Image classification data set "data" (Timbakimbo/Food_Freshness_Categorizer on GitHub). Class labels (2): edible, non edible.

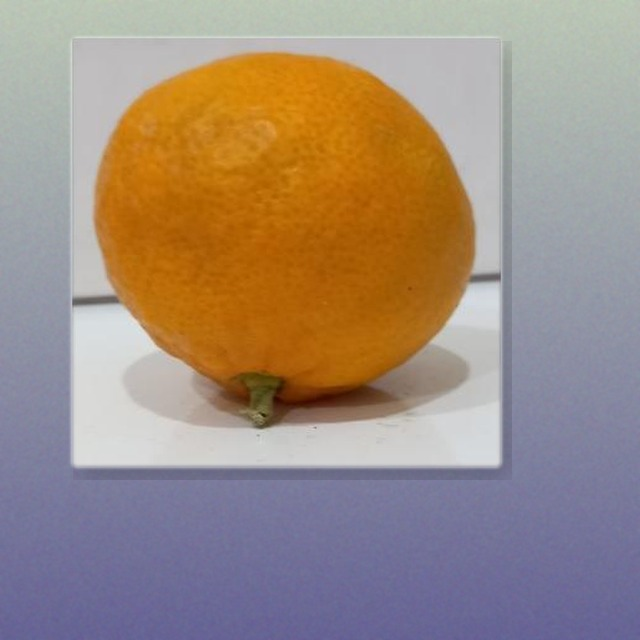
Label: edible

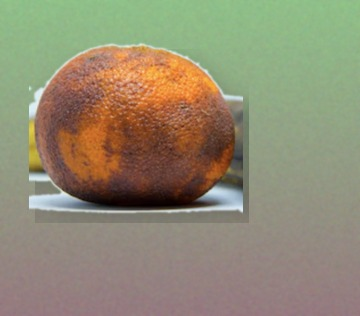
Label: non edible

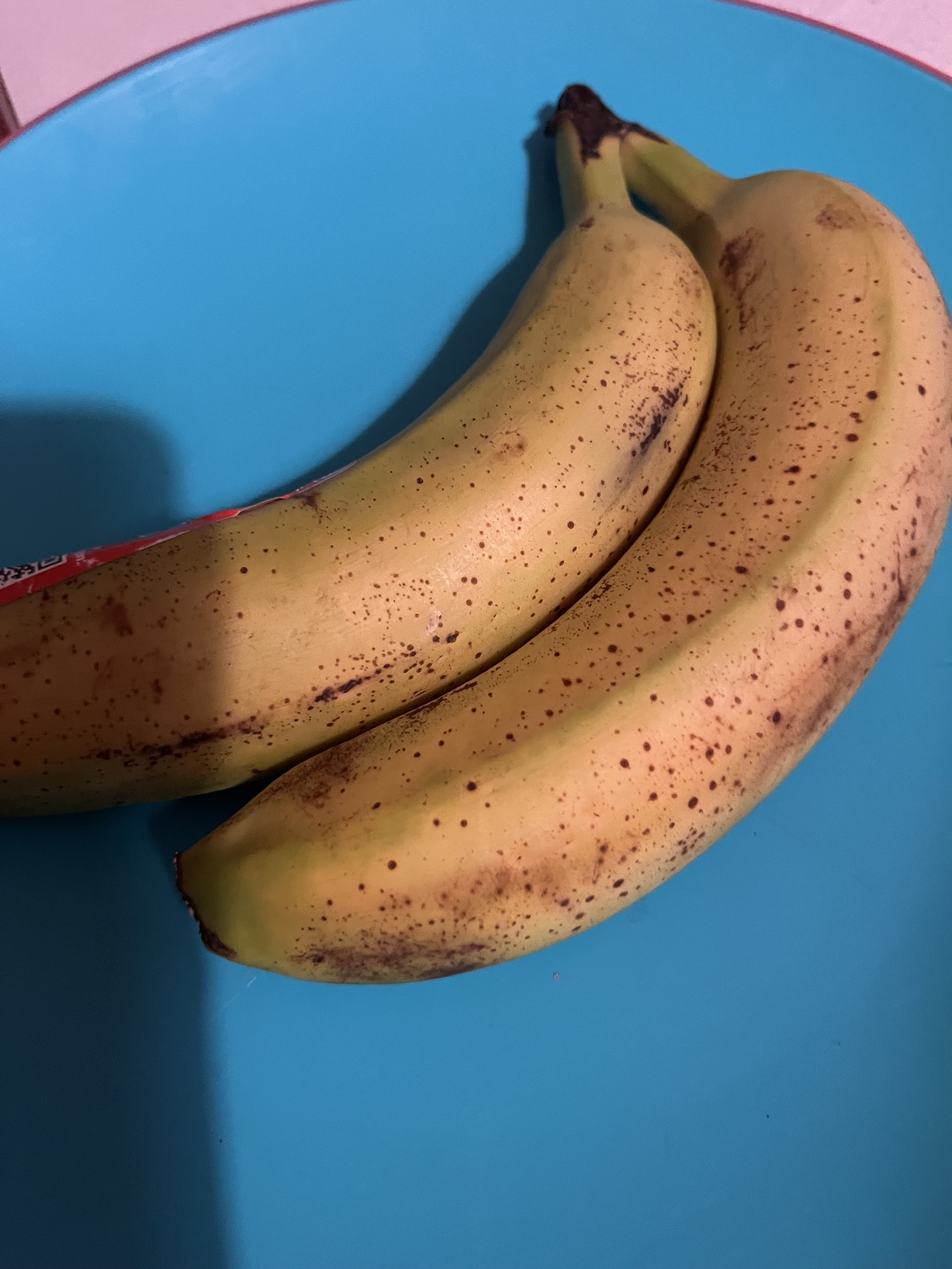
Label: edible

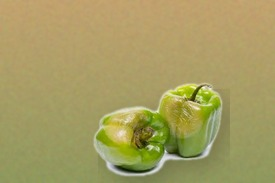
Label: non edible

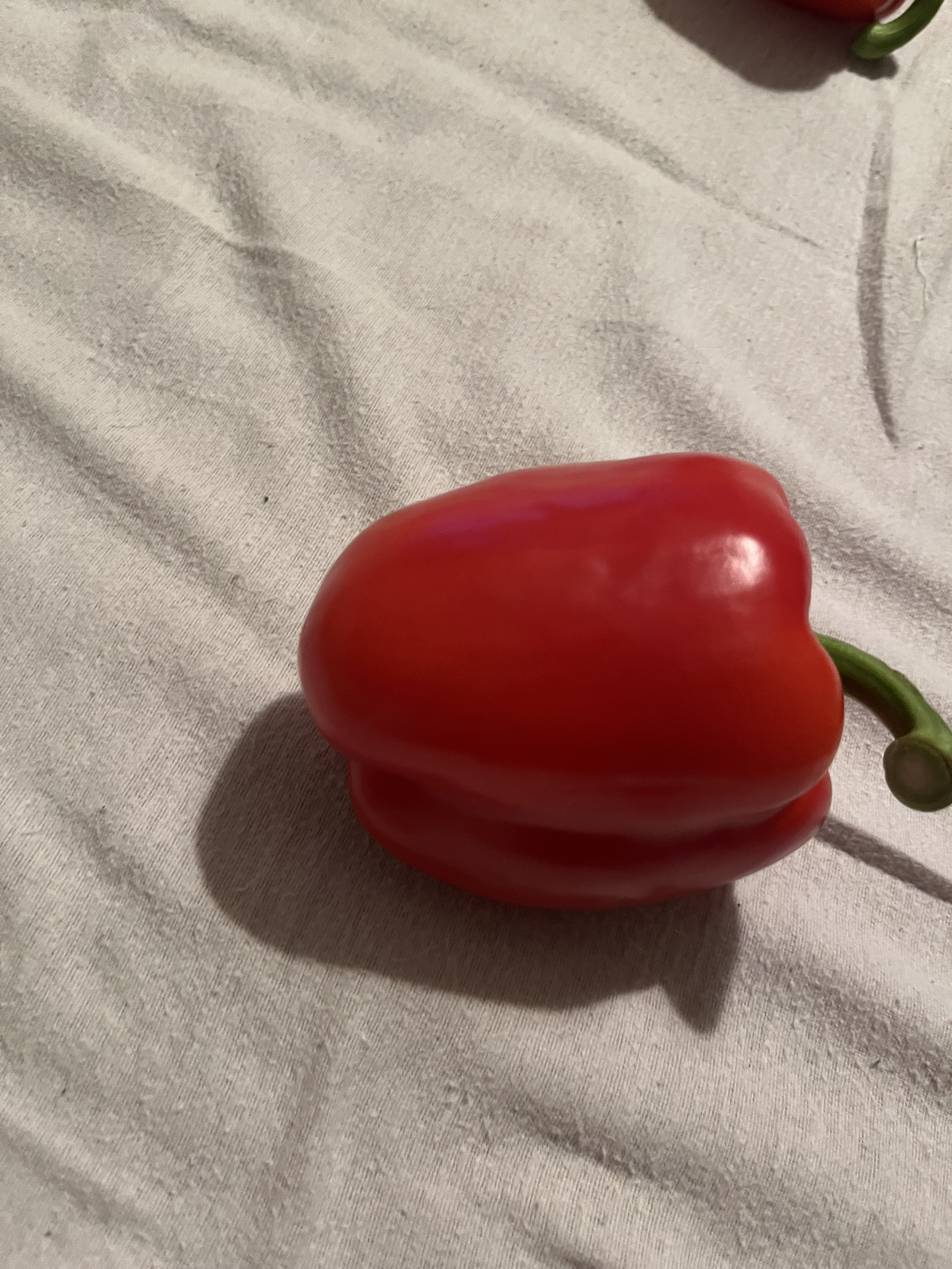
Label: edible

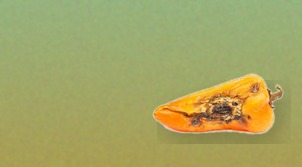
Label: non edible
